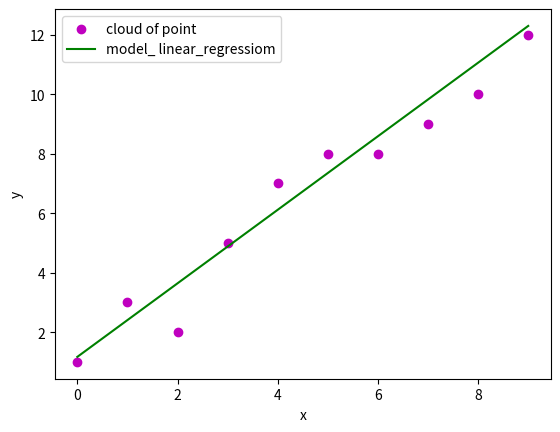

The matplotlib source for this figure:
#!/usr/bin/env python
# coding: utf-8

# In[1]:


#Python implementation of the simple_linear_regression technique on our small dataset

#import libraries

import numpy as np
import matplotlib.pyplot as plt


# In[43]:


#function to determine the best coefficients of the simple linear regression hypothesis function

def estimate_coef(x,y):
    #number of observation/points
    n=np.size(x)
    #mean of x and y vector
    m_x=np.mean(x)
    m_y=np.mean(y)
    #calculate the covariance(x,y) and variance(x)
    #cov(x,y)=mean(x.y)-mean(x).mean(y)
    cov_xy=np.mean(x*y)-np.mean(x)*np.mean(y)
    #var_x=np.mean(x**2)-m_x**2
    #var_y=np.mean(y**2)-m_y**2
    #caculating regression coefficients
    a= cov_xy/np.var(x)
    b=m_y -a*m_x
    r=cov_xy/(np.std(x)*np.std(y))
    return(a,b,r)
#data visualization function
def plot_regression_line(x,y,b):
    #plotting the actual points as scatter plot
    plt.scatter(x,y,color="m",marker="o")
    #predicted reponse vector
    y_pred=b[0]+b[1]*x
    #plotting the regression line 
    plt.plot(x,y_pred,color="g")
    #putting labels
    plt.xlabel("x")
    plt.ylabel("y")
    plt.legend(labels=("cloud of point","model_ linear_regressiom"))
    # function to show plot
    plt.show()
#calculate the linear correlation coefficient

    
def main():
    # observation / data
    x=np.array([0,1,2,3,4,5,6,7,8,9])
    y=np.array([1,3,2,5,7,8,8,9,10,12])
    # estimating coefficients
    b=estimate_coef(x,y)
    print("Estimated coefficients: \n a=",b[1],"\n b=",b[0]," \n linear correlation coefficient r=",b[2])
    
   
          
          
          
    #plotting regression line
    plot_regression_line(x,y,b)

if __name__ == "__main__":
    main()    
  
    
        
          
    
    


# In[ ]:





# In[ ]:




